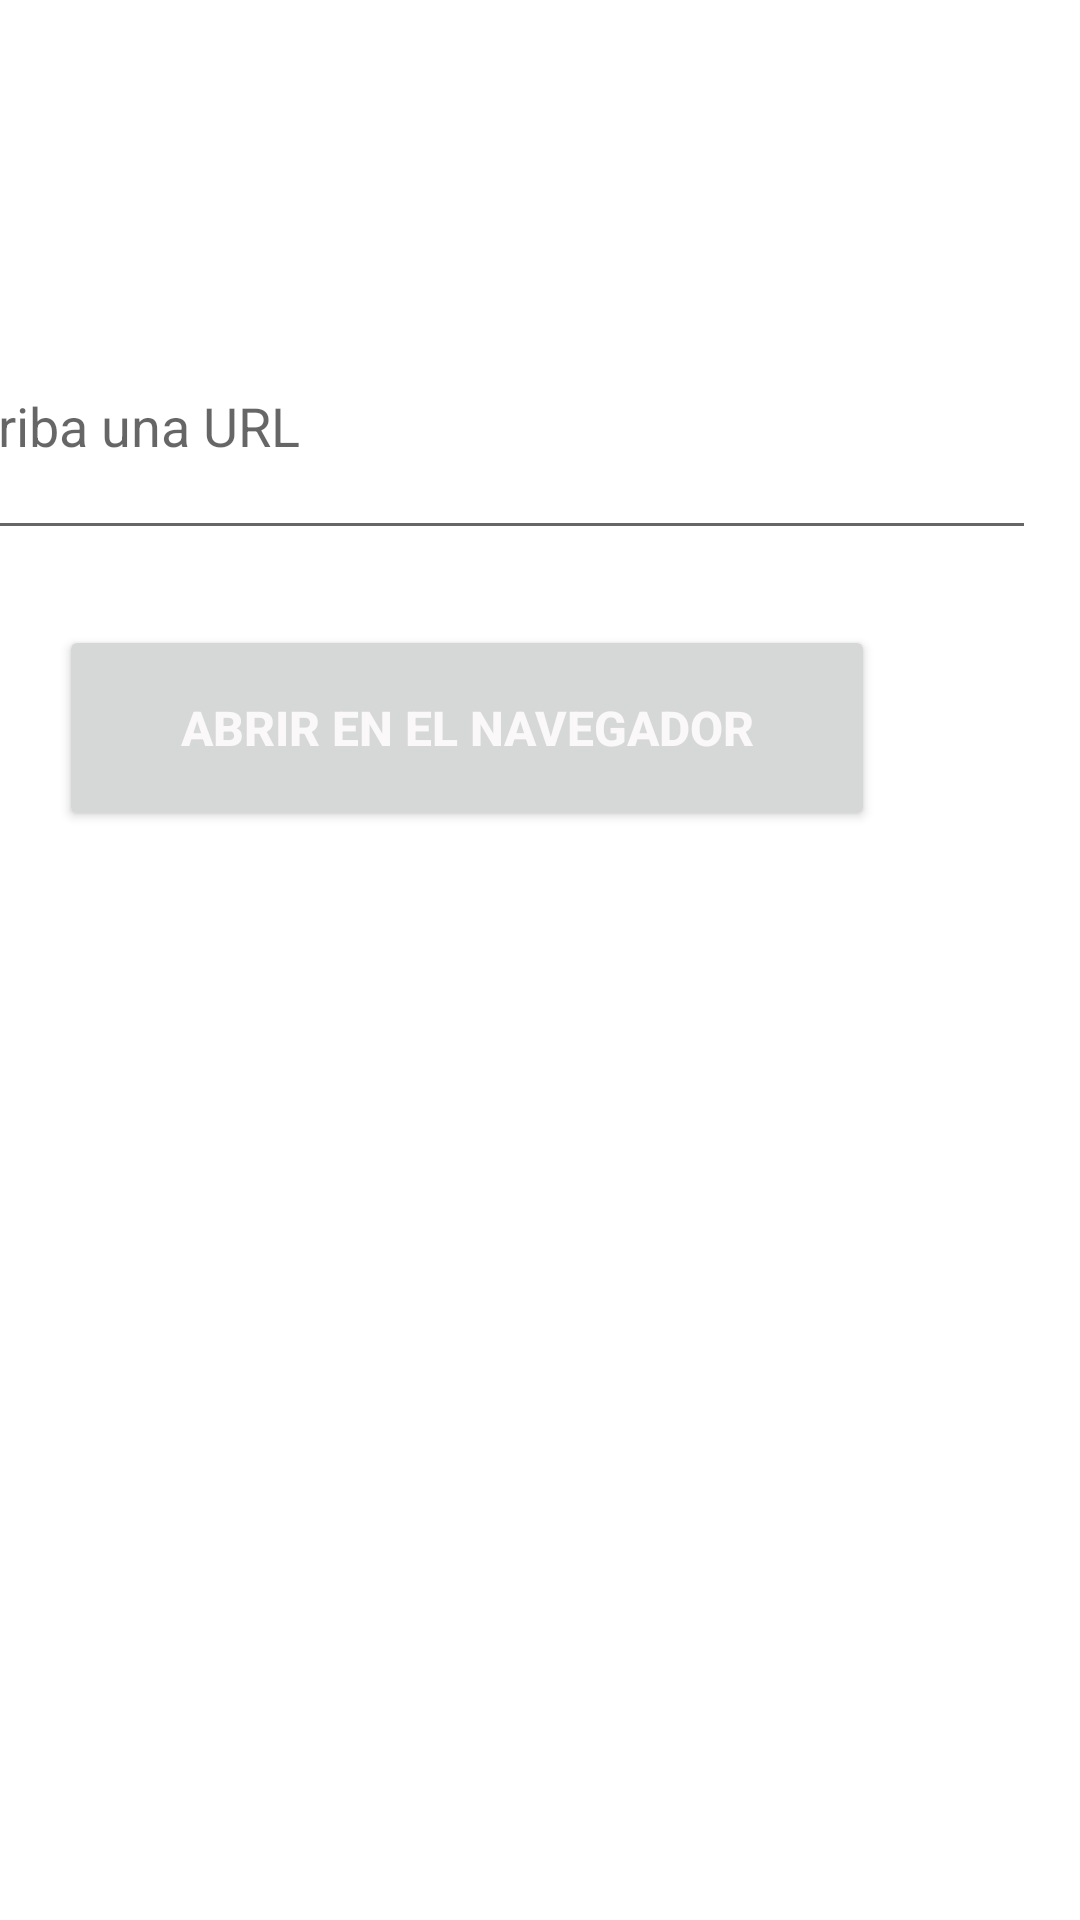

Produce the Android XML layout that renders to this screen, including the resource entries it uses.
<!-- AndroidManifest.xml: application theme Theme.Programacion_Multimedia -->
<!-- res/layout/t4_frag_actividad2.xml -->
<?xml version="1.0" encoding="utf-8"?>
<androidx.constraintlayout.widget.ConstraintLayout xmlns:android="http://schemas.android.com/apk/res/android"
    xmlns:app="http://schemas.android.com/apk/res-auto"
    xmlns:tools="http://schemas.android.com/tools"
    android:id="@+id/frameLayout2"
    android:layout_width="match_parent"
    android:layout_height="match_parent"
    tools:context=".tema4.Frag_t4_actividad2" >

    <LinearLayout
        android:layout_width="409dp"
        android:layout_height="255dp"
        android:layout_marginTop="60dp"
        android:gravity="center"
        android:orientation="vertical"
        android:weightSum="4"
        app:layout_constraintEnd_toEndOf="parent"
        app:layout_constraintTop_toTopOf="parent">

        <EditText
            android:id="@+id/etURL"
            android:layout_width="match_parent"
            android:layout_height="wrap_content"
            android:layout_marginStart="15dp"
            android:layout_marginEnd="15dp"
            android:layout_weight="1"
            android:ems="10"
            android:hint="@string/escriba_url"
            android:inputType="textUri"
            android:minHeight="48dp"
            android:autofillHints="" />

        <Button
            android:id="@+id/bBuscar"
            android:layout_width="272dp"
            android:layout_height="31dp"
            android:layout_marginTop="25dp"
            android:layout_weight="1"
            android:gravity="center"
            android:text="@string/abrir_navegador"
            android:textColor="#FAF8F8"
            android:textSize="16sp"
            android:textStyle="bold"
            app:cornerRadius="25dp" />

    </LinearLayout>
</androidx.constraintlayout.widget.ConstraintLayout>
<!-- resources referenced by this layout -->
<resources>
  <string name="abrir_navegador">ABRIR EN EL NAVEGADOR</string>
  <string name="escriba_url">Escriba una URL</string>
  <style name="Theme.Programacion_Multimedia" parent="Theme.MaterialComponents.DayNight.DarkActionBar">
          
          <item name="colorPrimary">@color/holo_orange_light</item>
          <item name="colorPrimaryVariant">@color/orange</item>
          <item name="colorOnPrimary">#EBD79D</item>
  
          
          <item name="colorSecondary">#8F672E</item>
          <item name="colorSecondaryVariant">@color/brown</item>
          <item name="colorOnSecondary">#302616</item>
  
          
          <item name="android:statusBarColor">@color/black</item>
  
          
          <item name="aboutStyle">@style/Widget.App.AboutPage</item>
  
      </style>
  <color name="holo_orange_light">#F8BB62</color>
  <color name="orange">#FF9800</color>
  <color name="brown">#713E2E</color>
  <color name="black">#FF000000</color>
  <style name="Widget.App.AboutPage" parent="about_About">
          <item name="aboutBackground">#ffffff</item>
          <item name="aboutElementIconTint">#333333</item>
          <item name="aboutSeparatorColor">#999999</item>
          <item name="aboutDescriptionTextAppearance">
              @style/TextAppearance.App.AboutPage.Description
          </item>
          
          <item name="aboutElementTextAppearance">@style/about_elementTextAppearance.Dark</item>
          <item name="aboutGroupTextAppearance">@style/about_groupTextAppearance</item>
      </style>
  <style name="TextAppearance.App.AboutPage.Description" parent="about_descriptionTextAppearance.Dark">
          <item name="android:textStyle">bold|italic</item>
      </style>
</resources>
